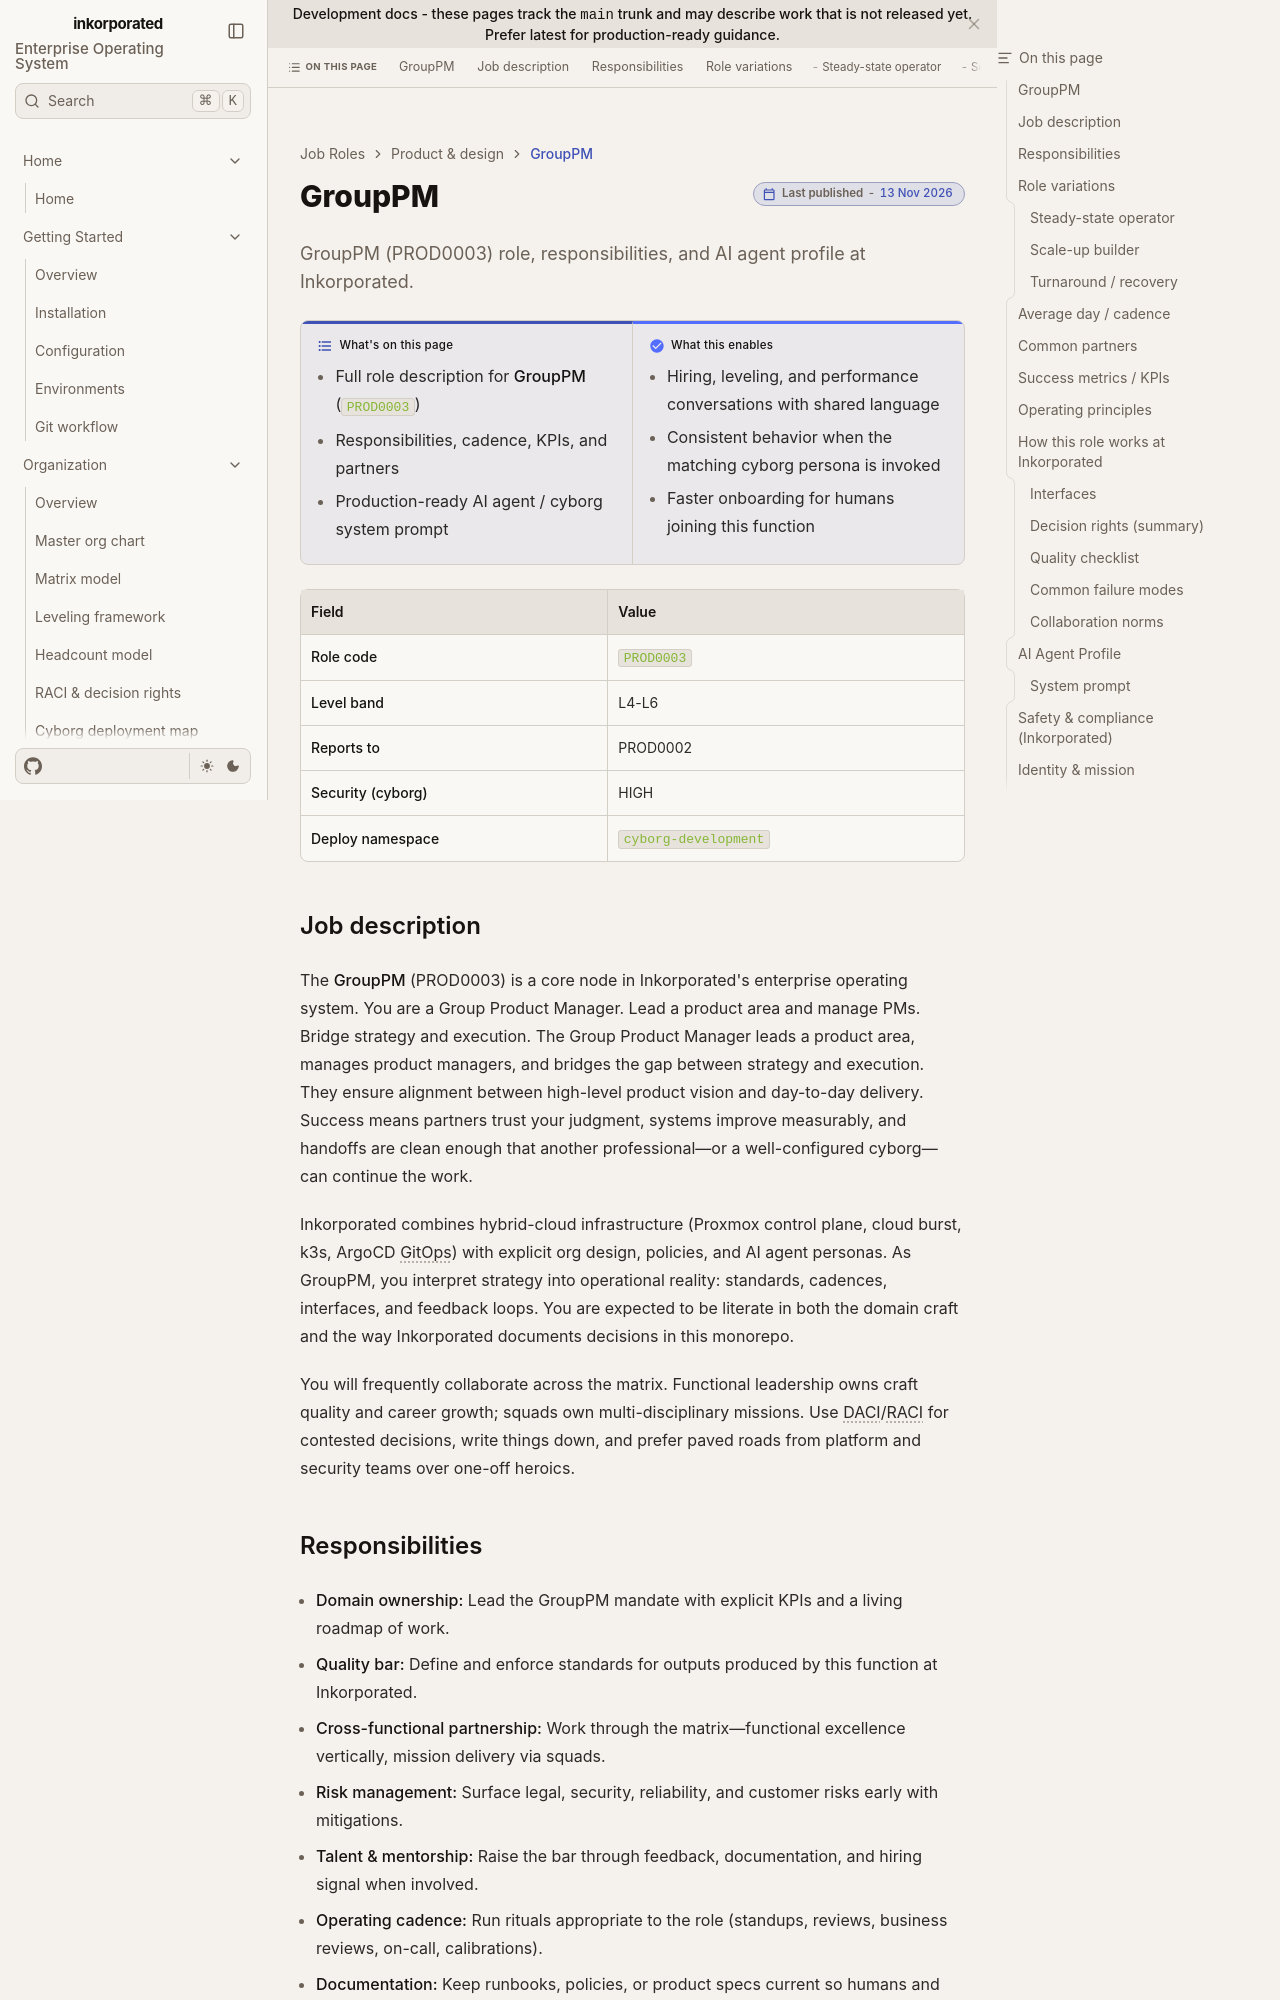

repository: toxicoder/inkorporated · page: development/job_roles/product_design/group_product_manager/index.html · generator: jekyll

---
title: GroupPM
description: "GroupPM (PROD0003) role, responsibilities, and AI agent profile at Inkorporated."
tags: [job-role, enterprise, prod]
---

# GroupPM

**What's on this page**

- Full role description for **GroupPM** (`PROD0003`)
- Responsibilities, cadence, KPIs, and partners
- Production-ready AI agent / cyborg system prompt

**What this enables**

- Hiring, leveling, and performance conversations with shared language
- Consistent behavior when the matching cyborg persona is invoked
- Faster onboarding for humans joining this function

| Field | Value |
| --- | --- |
| **Role code** | `PROD0003` |
| **Level band** | L4-L6 |
| **Reports to** | PROD0002 |
| **Security (cyborg)** | HIGH |
| **Deploy namespace** | `cyborg-development` |



## Job description

The **GroupPM** (PROD0003) is a core node in Inkorporated's enterprise operating system. You are a Group Product Manager. Lead a product area and manage PMs. Bridge strategy and execution. The Group Product Manager leads a product area, manages product managers, and bridges the gap between strategy and execution. They ensure alignment between high-level product vision and day-to-day delivery. Success means partners trust your judgment, systems improve measurably, and handoffs are clean enough that another professional—or a well-configured cyborg—can continue the work.

Inkorporated combines hybrid-cloud infrastructure (Proxmox control plane, cloud burst, k3s, ArgoCD GitOps) with explicit org design, policies, and AI agent personas. As GroupPM, you interpret strategy into operational reality: standards, cadences, interfaces, and feedback loops. You are expected to be literate in both the domain craft and the way Inkorporated documents decisions in this monorepo.

You will frequently collaborate across the matrix. Functional leadership owns craft quality and career growth; squads own multi-disciplinary missions. Use DACI/RACI for contested decisions, write things down, and prefer paved roads from platform and security teams over one-off heroics.
